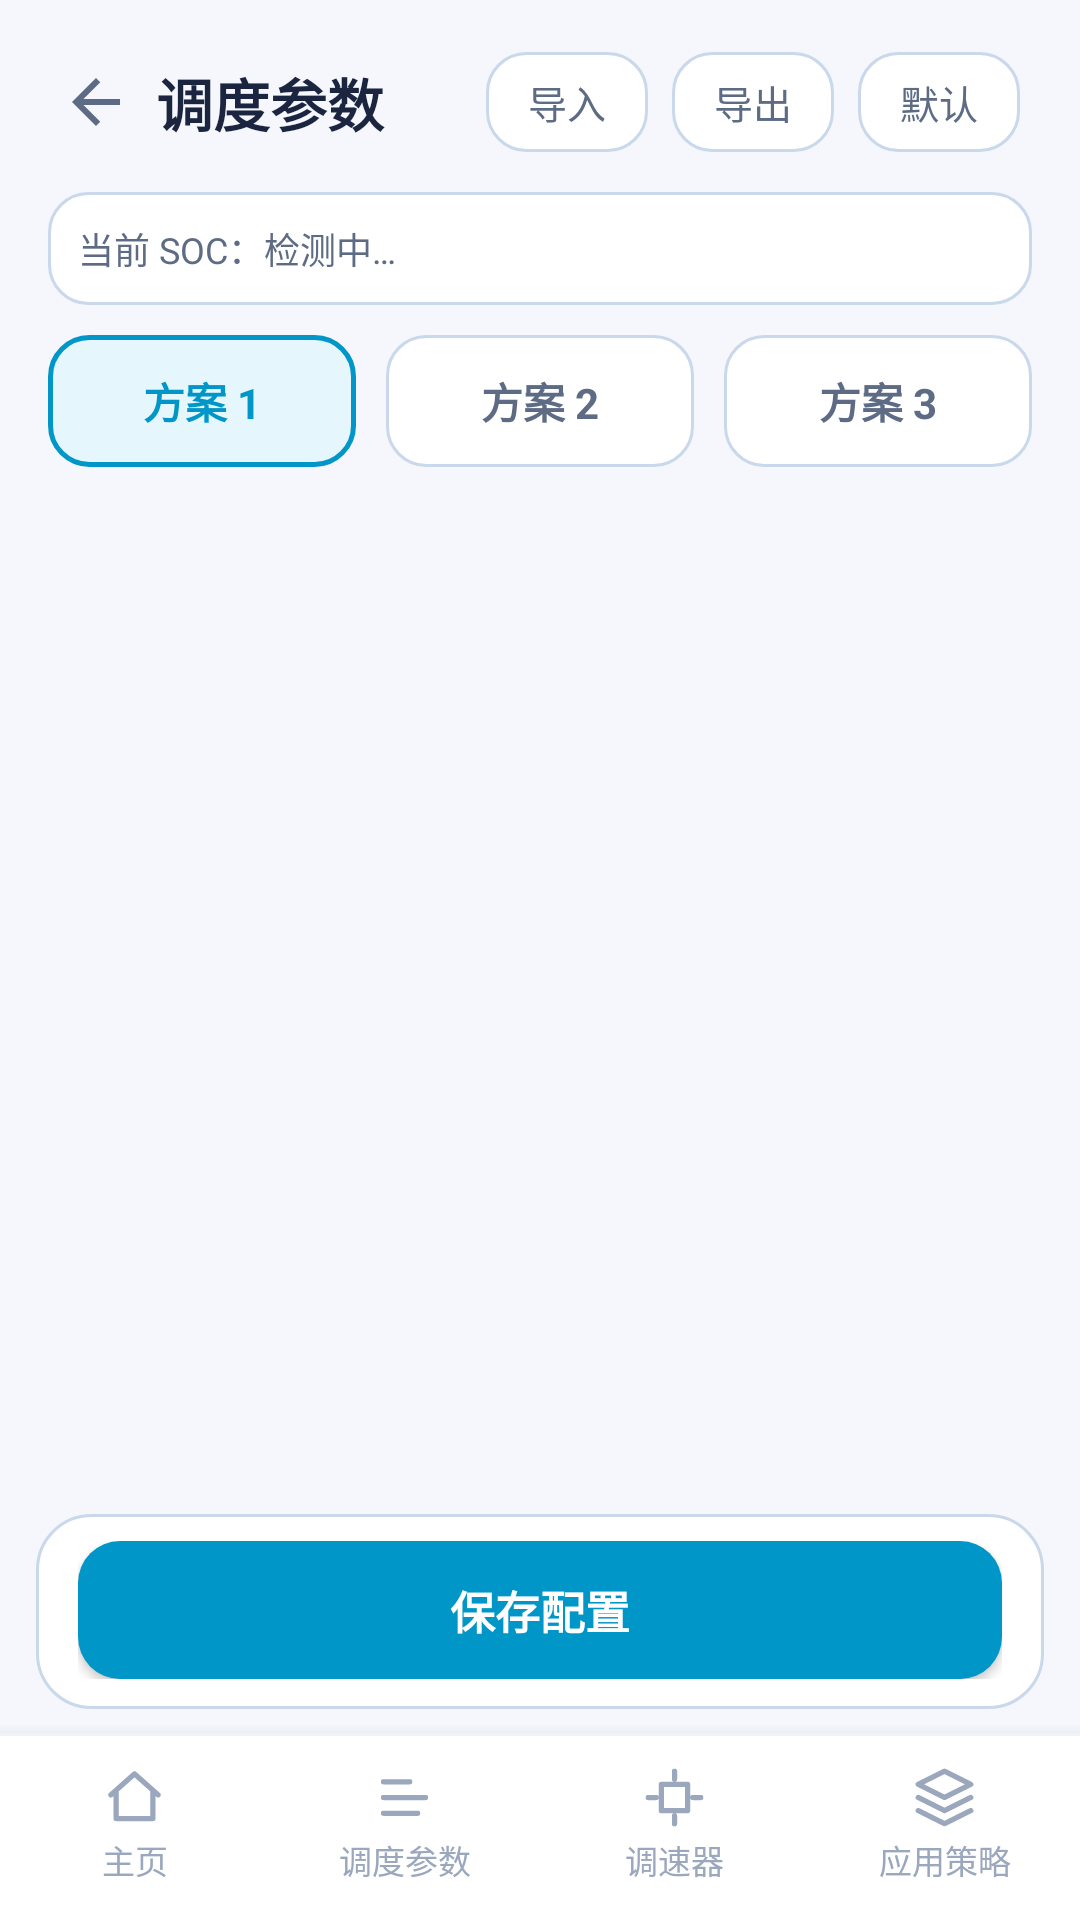

Here is an Android app screen rendered from its layout file. Give the layout XML and the strings, colors and styles it references.
<!-- AndroidManifest.xml: application theme AppTheme -->
<!-- res/layout/activity_schedule.xml -->
<?xml version="1.0" encoding="utf-8"?>
<LinearLayout xmlns:android="http://schemas.android.com/apk/res/android"
    android:layout_width="match_parent"
    android:layout_height="match_parent"
    android:orientation="vertical">

    
    <LinearLayout
        android:layout_width="match_parent"
        android:layout_height="wrap_content"
        android:orientation="horizontal"
        android:gravity="center_vertical"
        android:paddingStart="12dp"
        android:paddingEnd="20dp"
        android:paddingTop="14dp"
        android:paddingBottom="10dp">

        <ImageView
            android:id="@+id/btnBack"
            android:layout_width="40dp"
            android:layout_height="40dp"
            android:padding="8dp"
            android:src="@drawable/ic_back"
            android:background="?android:attr/selectableItemBackgroundBorderless"
            android:contentDescription="返回" />

        <TextView
            android:layout_width="0dp"
            android:layout_height="wrap_content"
            android:layout_weight="1"
            android:text="调度参数"
            android:textColor="@color/textPrimary"
            android:textSize="19sp"
            android:textStyle="bold" />

        <TextView
            android:id="@+id/btnImport"
            android:layout_width="wrap_content"
            android:layout_height="wrap_content"
            android:layout_marginEnd="8dp"
            android:background="@drawable/bg_tab"
            android:paddingStart="14dp"
            android:paddingEnd="14dp"
            android:paddingTop="7dp"
            android:paddingBottom="7dp"
            android:text="导入"
            android:textColor="@color/textSecondary"
            android:textSize="13sp" />

        <TextView
            android:id="@+id/btnExport"
            android:layout_width="wrap_content"
            android:layout_height="wrap_content"
            android:layout_marginEnd="8dp"
            android:background="@drawable/bg_tab"
            android:paddingStart="14dp"
            android:paddingEnd="14dp"
            android:paddingTop="7dp"
            android:paddingBottom="7dp"
            android:text="导出"
            android:textColor="@color/textSecondary"
            android:textSize="13sp" />

        <TextView
            android:id="@+id/btnReset"
            android:layout_width="wrap_content"
            android:layout_height="wrap_content"
            android:background="@drawable/bg_tab"
            android:paddingStart="14dp"
            android:paddingEnd="14dp"
            android:paddingTop="7dp"
            android:paddingBottom="7dp"
            android:text="默认"
            android:textColor="@color/textSecondary"
            android:textSize="13sp" />
    </LinearLayout>

    
    <TextView
        android:id="@+id/socTip"
        android:layout_width="match_parent"
        android:layout_height="wrap_content"
        android:layout_marginStart="16dp"
        android:layout_marginEnd="16dp"
        android:background="@drawable/bg_tab"
        android:padding="10dp"
        android:text="当前 SOC：检测中…"
        android:textColor="@color/textSecondary"
        android:textSize="12sp" />

    
    <LinearLayout
        android:layout_width="match_parent"
        android:layout_height="wrap_content"
        android:orientation="horizontal"
        android:layout_marginStart="16dp"
        android:layout_marginEnd="16dp"
        android:layout_marginTop="10dp">

        <TextView
            android:id="@+id/tabA"
            android:layout_width="0dp"
            android:layout_height="44dp"
            android:layout_weight="1"
            android:gravity="center"
            android:background="@drawable/bg_tab_sel"
            android:text="方案 1"
            android:textColor="@color/accent"
            android:textSize="14sp"
            android:textStyle="bold" />

        <View
            android:layout_width="10dp"
            android:layout_height="1dp" />

        <TextView
            android:id="@+id/tabB"
            android:layout_width="0dp"
            android:layout_height="44dp"
            android:layout_weight="1"
            android:gravity="center"
            android:background="@drawable/bg_tab"
            android:text="方案 2"
            android:textColor="@color/textSecondary"
            android:textSize="14sp"
            android:textStyle="bold" />

        <View
            android:layout_width="10dp"
            android:layout_height="1dp" />

        <TextView
            android:id="@+id/tabC"
            android:layout_width="0dp"
            android:layout_height="44dp"
            android:layout_weight="1"
            android:gravity="center"
            android:background="@drawable/bg_tab"
            android:text="方案 3"
            android:textColor="@color/textSecondary"
            android:textSize="14sp"
            android:textStyle="bold" />
    </LinearLayout>

    <ScrollView
        android:id="@+id/scroll"
        android:layout_width="match_parent"
        android:layout_height="0dp"
        android:layout_weight="1"
        android:scrollbars="none">

        <LinearLayout
            android:id="@+id/modesContainer"
            android:layout_width="match_parent"
            android:layout_height="wrap_content"
            android:orientation="vertical"
            android:paddingStart="16dp"
            android:paddingEnd="16dp"
            android:paddingTop="14dp"
            android:paddingBottom="24dp" />
    </ScrollView>

    
    <LinearLayout
        android:layout_width="match_parent"
        android:layout_height="wrap_content"
        android:layout_marginStart="12dp"
        android:layout_marginEnd="12dp"
        android:layout_marginBottom="8dp"
        android:orientation="horizontal"
        android:gravity="center_vertical"
        android:paddingStart="14dp"
        android:paddingEnd="14dp"
        android:paddingTop="9dp"
        android:paddingBottom="10dp"
        android:background="@drawable/bg_card">

        <Button
            android:id="@+id/saveBtn"
            android:layout_width="match_parent"
            android:layout_height="46dp"
            android:background="@drawable/btn_primary"
            android:text="保存配置"
            android:textColor="#FFFFFF"
            android:textSize="15sp"
            android:textStyle="bold" />
    </LinearLayout>

    
    <include layout="@layout/view_bottom_nav" />
</LinearLayout>
<!-- res/layout/view_bottom_nav.xml (included above) -->
<?xml version="1.0" encoding="utf-8"?>
<LinearLayout xmlns:android="http://schemas.android.com/apk/res/android"
    android:id="@+id/bottomNav"
    android:layout_width="match_parent"
    android:layout_height="wrap_content"
    android:orientation="vertical"
    android:background="@drawable/bg_bottom_nav"
    android:elevation="8dp">

    <View
        android:layout_width="match_parent"
        android:layout_height="1dp"
        android:background="@color/divider" />

    <LinearLayout
        android:layout_width="match_parent"
        android:layout_height="wrap_content"
        android:orientation="horizontal"
        android:paddingTop="8dp"
        android:paddingBottom="10dp">

        
        <LinearLayout
            android:id="@+id/navHome"
            android:layout_width="0dp"
            android:layout_height="wrap_content"
            android:layout_weight="1"
            android:orientation="vertical"
            android:gravity="center"
            android:clickable="true"
            android:focusable="true"
            android:paddingTop="2dp"
            android:paddingBottom="2dp">

            <ImageView
                android:id="@+id/navHomeIcon"
                android:layout_width="21dp"
                android:layout_height="21dp"
                android:src="@drawable/ic_nav_home"
                android:contentDescription="主页" />

            <TextView
                android:id="@+id/navHomeText"
                android:layout_width="wrap_content"
                android:layout_height="wrap_content"
                android:layout_marginTop="2dp"
                android:text="主页"
                android:textColor="@color/textDim"
                android:textSize="11sp" />
        </LinearLayout>

        
        <LinearLayout
            android:id="@+id/navSchedule"
            android:layout_width="0dp"
            android:layout_height="wrap_content"
            android:layout_weight="1"
            android:orientation="vertical"
            android:gravity="center"
            android:clickable="true"
            android:focusable="true"
            android:paddingTop="2dp"
            android:paddingBottom="2dp">

            <ImageView
                android:id="@+id/navScheduleIcon"
                android:layout_width="21dp"
                android:layout_height="21dp"
                android:src="@drawable/ic_nav_schedule"
                android:contentDescription="调度参数" />

            <TextView
                android:id="@+id/navScheduleText"
                android:layout_width="wrap_content"
                android:layout_height="wrap_content"
                android:layout_marginTop="2dp"
                android:text="调度参数"
                android:textColor="@color/textDim"
                android:textSize="11sp" />
        </LinearLayout>

        
        <LinearLayout
            android:id="@+id/navGovernor"
            android:layout_width="0dp"
            android:layout_height="wrap_content"
            android:layout_weight="1"
            android:orientation="vertical"
            android:gravity="center"
            android:clickable="true"
            android:focusable="true"
            android:paddingTop="2dp"
            android:paddingBottom="2dp">

            <ImageView
                android:id="@+id/navGovernorIcon"
                android:layout_width="21dp"
                android:layout_height="21dp"
                android:src="@drawable/ic_nav_governor"
                android:contentDescription="调速器" />

            <TextView
                android:id="@+id/navGovernorText"
                android:layout_width="wrap_content"
                android:layout_height="wrap_content"
                android:layout_marginTop="2dp"
                android:text="调速器"
                android:textColor="@color/textDim"
                android:textSize="11sp" />
        </LinearLayout>

        
        <LinearLayout
            android:id="@+id/navMode"
            android:layout_width="0dp"
            android:layout_height="wrap_content"
            android:layout_weight="1"
            android:orientation="vertical"
            android:gravity="center"
            android:clickable="true"
            android:focusable="true"
            android:paddingTop="2dp"
            android:paddingBottom="2dp">

            <ImageView
                android:id="@+id/navModeIcon"
                android:layout_width="21dp"
                android:layout_height="21dp"
                android:src="@drawable/ic_nav_mode"
                android:contentDescription="应用策略" />

            <TextView
                android:id="@+id/navModeText"
                android:layout_width="wrap_content"
                android:layout_height="wrap_content"
                android:layout_marginTop="2dp"
                android:text="应用策略"
                android:textColor="@color/textDim"
                android:textSize="11sp" />
        </LinearLayout>
    </LinearLayout>
</LinearLayout>
<!-- resources referenced by this layout -->
<resources>
  <color name="accent">#0096C8</color>
  <color name="divider">#EFF2F8</color>
  <color name="textDim">#9AA7BD</color>
  <color name="textPrimary">#1B2540</color>
  <color name="textSecondary">#5D6B85</color>
  <!-- drawable bg_bottom_nav (drawable) -->
  <?xml version="1.0" encoding="utf-8"?>
  <shape xmlns:android="http://schemas.android.com/apk/res/android">
      <solid android:color="@color/titleBar" />
  </shape>
  <!-- drawable bg_card (drawable) -->
  <?xml version="1.0" encoding="utf-8"?>
  <shape xmlns:android="http://schemas.android.com/apk/res/android">
      <solid android:color="@color/bgCard" />
      <corners android:radius="18dp" />
      <stroke android:width="1dp" android:color="@color/bgCardStroke" />
  </shape>
  <!-- drawable bg_tab (drawable) -->
  <?xml version="1.0" encoding="utf-8"?>
  <shape xmlns:android="http://schemas.android.com/apk/res/android">
      <solid android:color="@color/bgCard" />
      <corners android:radius="13dp" />
      <stroke android:width="1dp" android:color="@color/bgCardStroke" />
  </shape>
  <!-- drawable bg_tab_sel (drawable) -->
  <?xml version="1.0" encoding="utf-8"?>
  <shape xmlns:android="http://schemas.android.com/apk/res/android">
      <solid android:color="@color/accentSoft" />
      <corners android:radius="13dp" />
      <stroke android:width="1.5dp" android:color="@color/accent" />
  </shape>
  <!-- drawable btn_primary (drawable) -->
  <?xml version="1.0" encoding="utf-8"?>
  <shape xmlns:android="http://schemas.android.com/apk/res/android">
      <solid android:color="@color/accent" />
      <corners android:radius="14dp" />
  </shape>
  <!-- drawable ic_back (drawable) -->
  <?xml version="1.0" encoding="utf-8"?>
  <vector xmlns:android="http://schemas.android.com/apk/res/android"
      android:width="24dp" android:height="24dp"
      android:viewportWidth="24" android:viewportHeight="24">
      <path android:fillColor="#5D6B85"
          android:pathData="M20,11H7.83l5.59,-5.59L12,4l-8,8 8,8 1.41,-1.41L7.83,13H20v-2z" />
  </vector>
  <!-- drawable ic_nav_home (drawable) -->
  <?xml version="1.0" encoding="utf-8"?>
  <vector xmlns:android="http://schemas.android.com/apk/res/android"
      android:width="21dp" android:height="21dp"
      android:viewportWidth="24" android:viewportHeight="24">
      <path android:fillColor="#00000000"
          android:strokeColor="#9AA7BD"
          android:strokeWidth="2"
          android:strokeLineCap="round"
          android:strokeLineJoin="round"
          android:pathData="M3,11 L12,3 L21,11 M5,10 L5,20 L19,20 L19,10" />
  </vector>
  <!-- drawable ic_nav_mode (drawable) -->
  <?xml version="1.0" encoding="utf-8"?>
  <vector xmlns:android="http://schemas.android.com/apk/res/android"
      android:width="21dp" android:height="21dp"
      android:viewportWidth="24" android:viewportHeight="24">
      <path android:fillColor="#00000000"
          android:strokeColor="#9AA7BD"
          android:strokeWidth="2"
          android:strokeLineCap="round"
          android:strokeLineJoin="round"
          android:pathData="M12,2 L2,7 L12,12 L22,7 Z M2,17 L12,22 L22,17 M2,12 L12,17 L22,12" />
  </vector>
  <!-- drawable ic_nav_schedule (drawable) -->
  <?xml version="1.0" encoding="utf-8"?>
  <vector xmlns:android="http://schemas.android.com/apk/res/android"
      android:width="21dp" android:height="21dp"
      android:viewportWidth="24" android:viewportHeight="24">
      <path android:fillColor="#00000000"
          android:strokeColor="#9AA7BD"
          android:strokeWidth="2"
          android:strokeLineCap="round"
          android:strokeLineJoin="round"
          android:pathData="M4,6 L14,6 M4,12 L20,12 M4,18 L17,18" />
  </vector>
  <color name="titleBar">#FFFFFF</color>
  <color name="bgCard">#FFFFFF</color>
  <color name="bgCardStroke">#C9D8EA</color>
  <color name="accentSoft">#E5F7FD</color>
  <color name="bg">#F5F7FC</color>
</resources>
